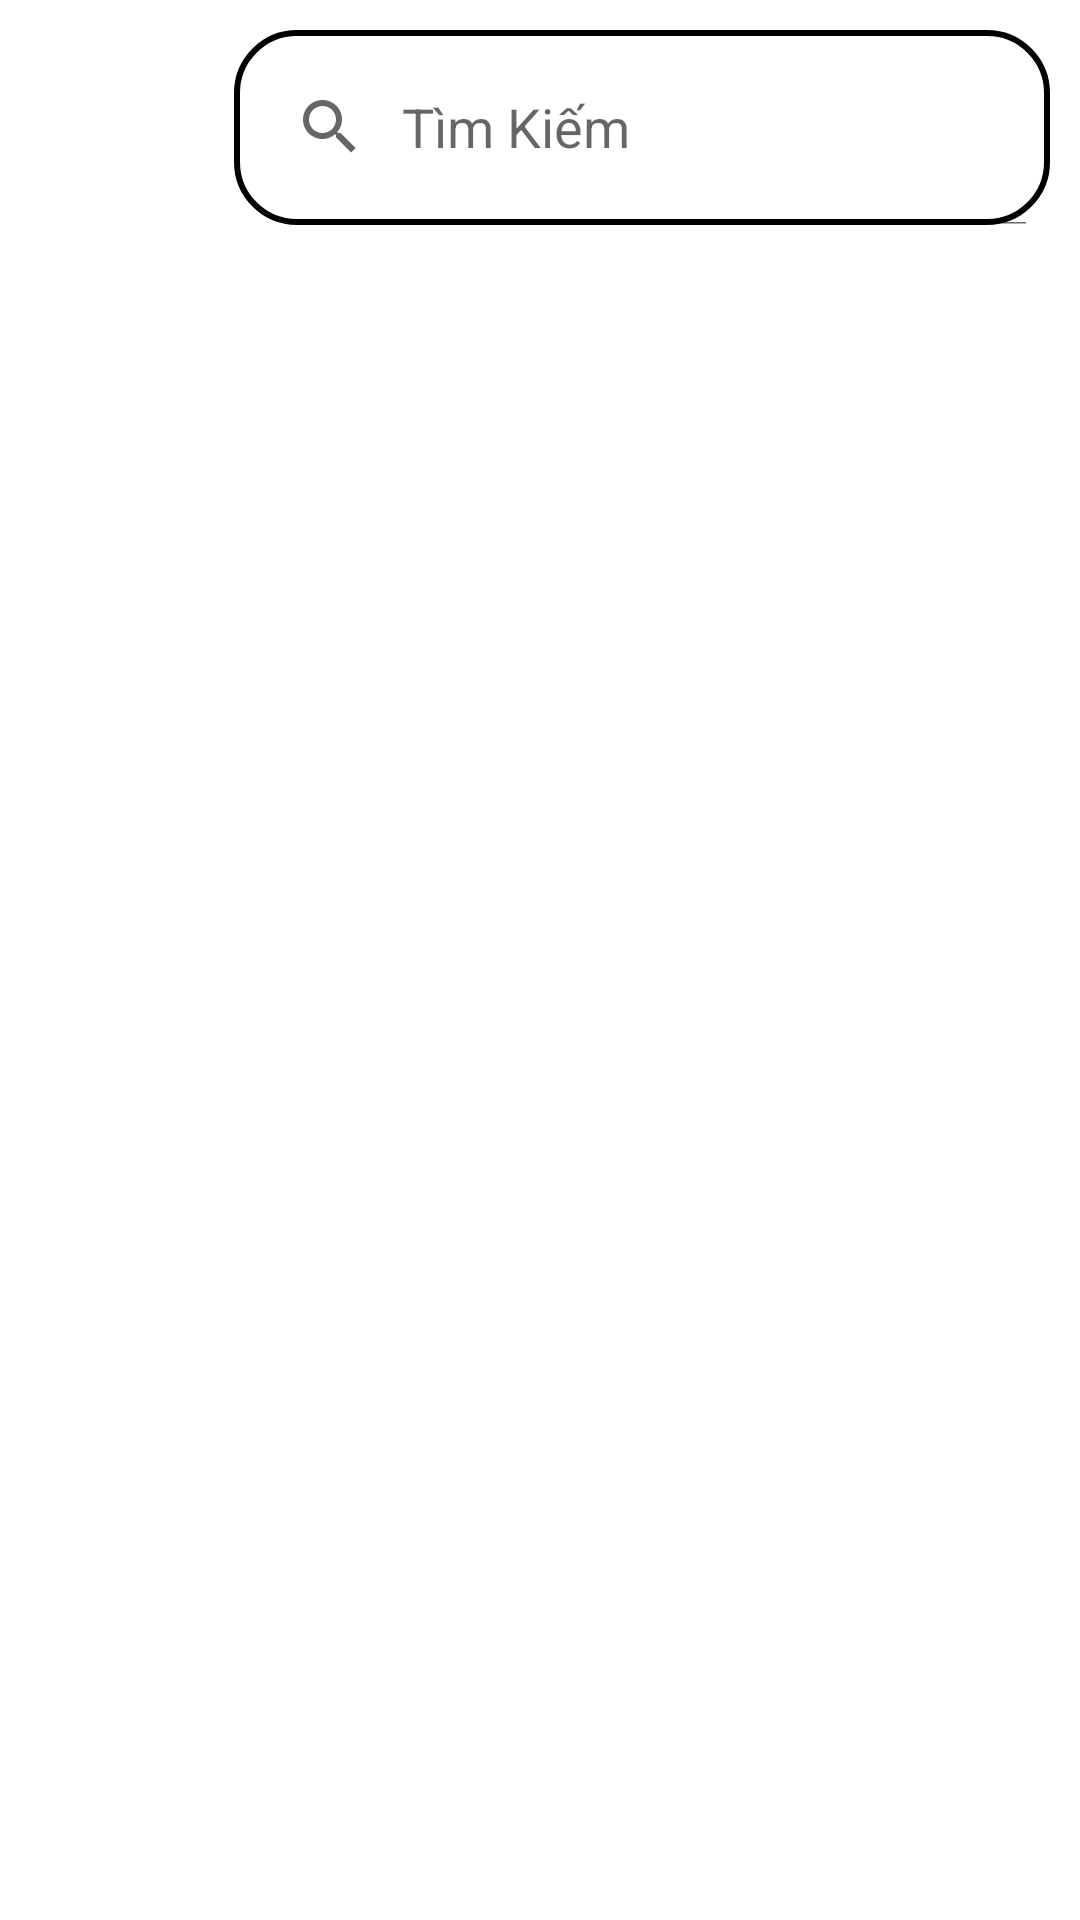

Android layout source for this screen:
<!-- AndroidManifest.xml: application theme Theme.AssignmentAndroid -->
<!-- res/layout/activity_search_note.xml -->
<?xml version="1.0" encoding="utf-8"?>
<androidx.constraintlayout.widget.ConstraintLayout xmlns:android="http://schemas.android.com/apk/res/android"
    xmlns:app="http://schemas.android.com/apk/res-auto"
    xmlns:tools="http://schemas.android.com/tools"
    android:layout_width="match_parent"
    android:layout_height="match_parent"
    >

    <LinearLayout
        android:id="@+id/linearLayout"
        android:layout_width="match_parent"
        android:layout_height="65dp"
        android:layout_margin="10dp"
        android:orientation="horizontal"
        android:weightSum="10"
        app:layout_constraintEnd_toEndOf="parent"
        app:layout_constraintStart_toStartOf="parent"
        app:layout_constraintTop_toTopOf="parent">

        <ImageView
            android:id="@+id/btnBackOfSearchAllNote"
            android:layout_width="0dp"
            android:layout_height="match_parent"
            android:layout_weight="2"
            android:src="@drawable/baseline_arrow_back_ios_new_48" />

        <SearchView
            android:id="@+id/SearchViewOfAllNote"
            android:layout_width="0dp"
            android:layout_height="65dp"
            android:layout_weight="8"
            android:background="@drawable/searchcustomize"

            android:iconifiedByDefault="false"
            android:queryHint="Tìm Kiếm"
            app:layout_constraintEnd_toEndOf="parent"
            app:layout_constraintStart_toStartOf="parent"
            app:layout_constraintTop_toTopOf="parent" />
    </LinearLayout>

    <ListView
        android:id="@+id/listViewAllNote"
        android:layout_width="match_parent"
        android:layout_height="0dp"
        android:divider="@android:color/transparent"
        android:dividerHeight="5.0sp"
        android:scrollbars="none"
        app:layout_constraintBottom_toBottomOf="parent"
        app:layout_constraintEnd_toEndOf="parent"
        app:layout_constraintStart_toStartOf="parent"
        app:layout_constraintTop_toBottomOf="@+id/linearLayout" />
</androidx.constraintlayout.widget.ConstraintLayout>
<!-- resources referenced by this layout -->
<resources>
  <!-- drawable searchcustomize (drawable) -->
  <?xml version="1.0" encoding="utf-8"?>
  <shape android:shape="rectangle"
      xmlns:android="http://schemas.android.com/apk/res/android">
      <corners android:radius="20sp"/>
      <stroke android:width="2dp"
          android:color="@color/black"/>
  
  </shape>
  <style name="Theme.AssignmentAndroid" parent="Theme.MaterialComponents.Light.NoActionBar">
          
          <item name="colorPrimary">@color/purple_500</item>
          <item name="colorPrimaryVariant">@color/purple_700</item>
          <item name="colorOnPrimary">@color/white</item>
          
          <item name="colorSecondary">@color/teal_200</item>
          <item name="colorSecondaryVariant">@color/teal_700</item>
          <item name="colorOnSecondary">@color/black</item>
          
          <item name="android:statusBarColor">?attr/colorPrimaryVariant</item>
          
      </style>
  <!-- not gathered from this repository: default colours our renderer supplied (Android Studio template values) -->
  <color name="purple_500">#FF6200EE</color>
  <color name="purple_700">#FF3700B3</color>
  <color name="teal_200">#FF03DAC5</color>
  <color name="teal_700">#FF018786</color>
  <color name="black">#FF000000</color>
  <color name="white">#FFFFFFFF</color>
</resources>
